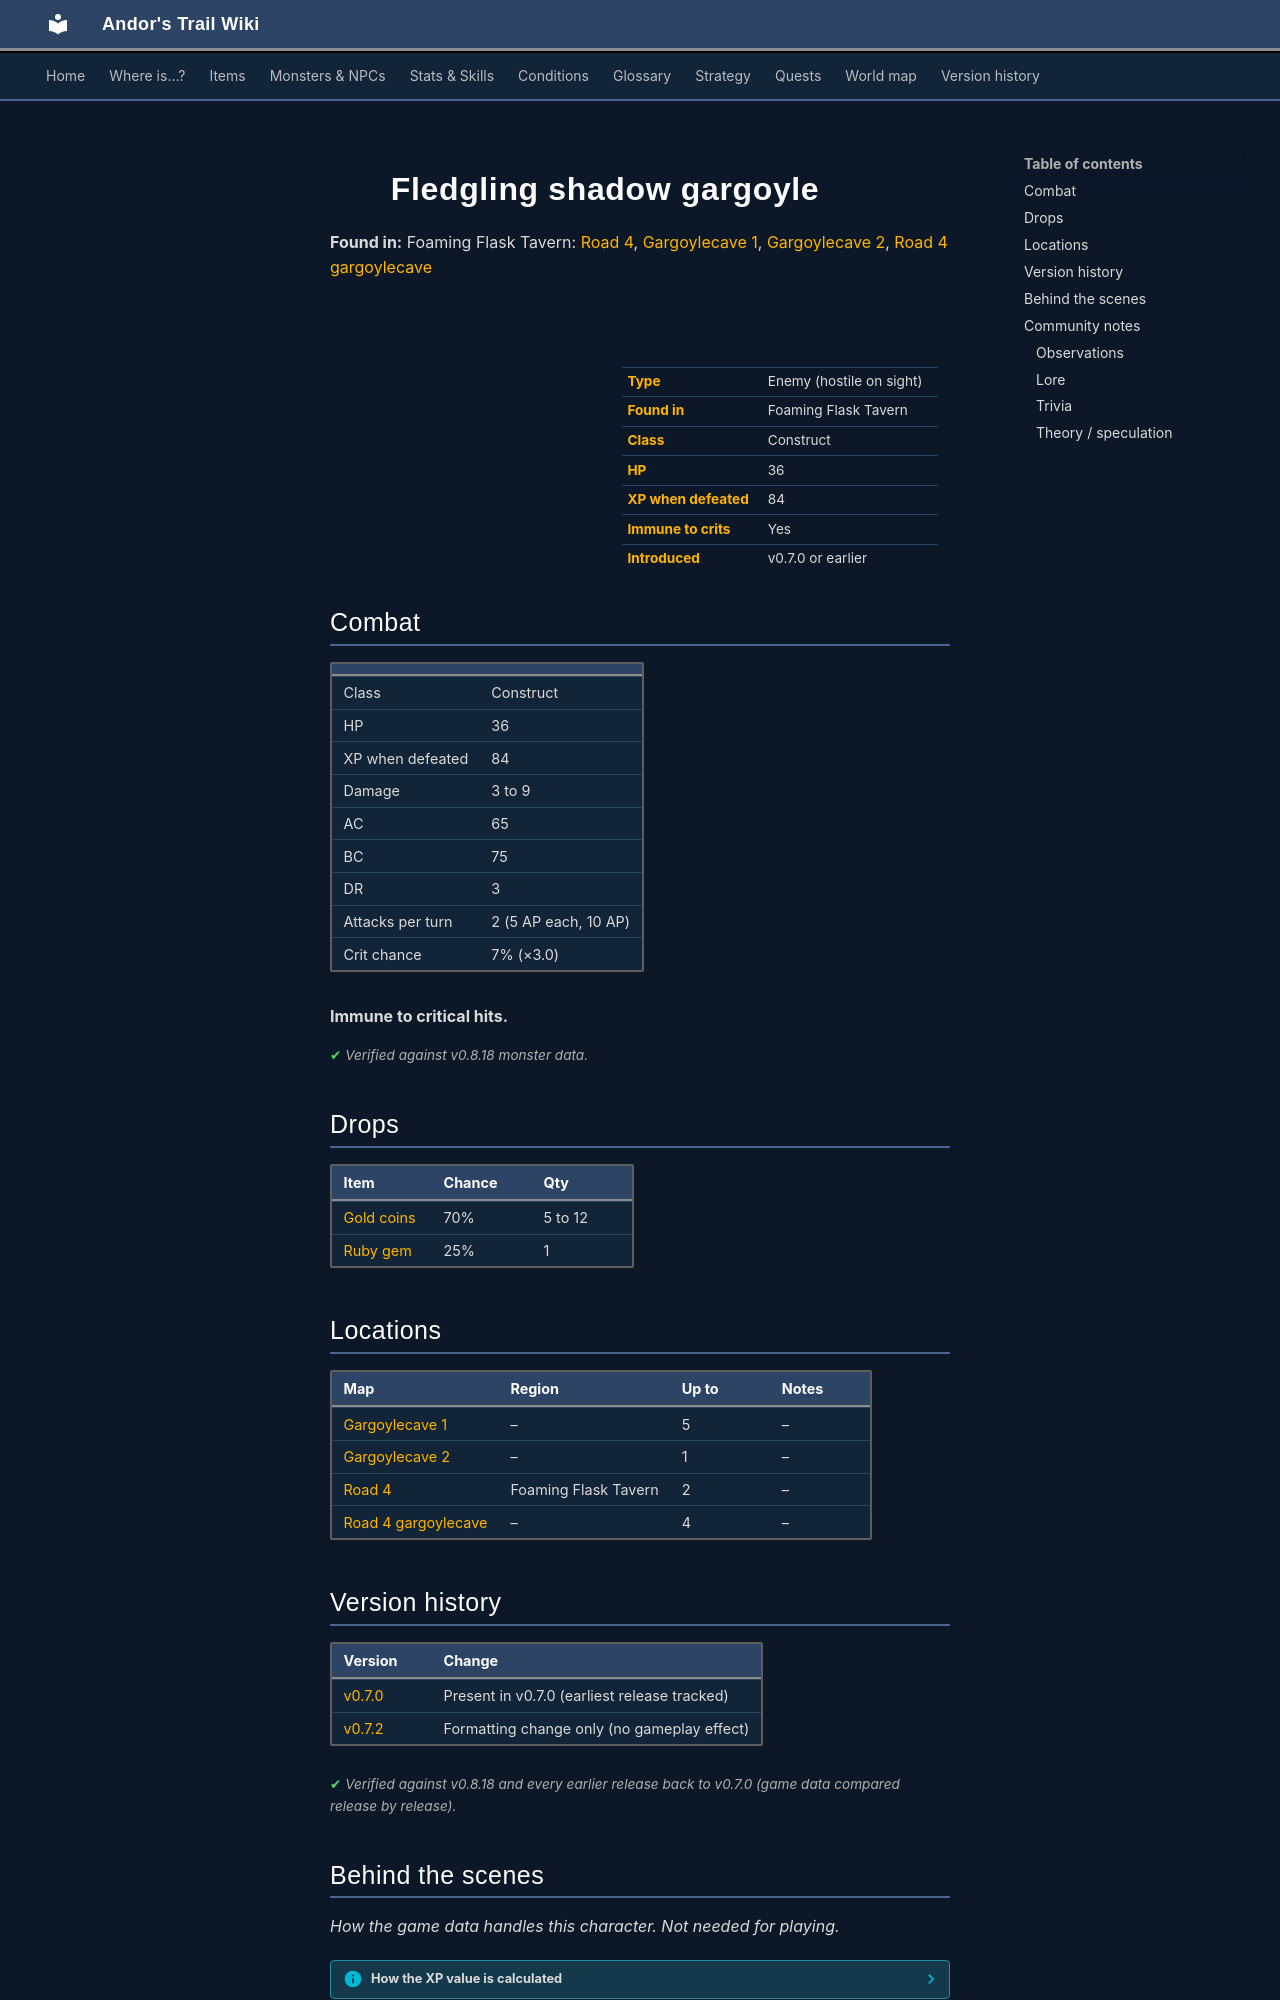

repository: asdfghjkl628/Andor-s-Trail-Wikiiii · page: monsters/fledgling_shadow_gargoyle/index.html · generator: mkdocs

---
description: "Fledgling shadow gargoyle is an enemy in Andor's Trail (construct) with 36 HP, worth 84 XP, found in Foaming Flask Tavern. Drops: Gold coins, Ruby gem."
---

# ![](../assets/icons/monsters/monsters_misc_1.png){ .sprite } Fledgling shadow gargoyle

**Found in:** Foaming Flask Tavern: [Road 4](../maps/road4.md), [Gargoylecave 1](../maps/gargoylecave1.md), [Gargoylecave 2](../maps/gargoylecave2.md), [Road 4 gargoylecave](../maps/road4_gargoylecave.md)

<div class="infobox" markdown>

<p class="ib-img"><img class="sprite" src="../../assets/icons/monsters/monsters_misc_1.png" alt=""></p>

| | |
|---|---|
| **Type** | Enemy (hostile on sight) |
| **Found in** | Foaming Flask Tavern |
| **Class** | Construct |
| **HP** | 36 |
| **XP when defeated** | 84 |
| **Immune to crits** | Yes |
| **Introduced** | v0.7.0 or earlier |

</div>

## Combat

| | |
|---|---|
| Class | Construct |
| HP | 36 |
| XP when defeated | 84 |
| Damage | 3 to 9 |
| AC | 65 |
| BC | 75 |
| DR | 3 |
| Attacks per turn | 2 (5 AP each, 10 AP) |
| Crit chance | 7% (×3.0) |

**Immune to critical hits.**


<p class="verified">Verified against v0.8.18 monster data.</p>

## Drops

| Item | Chance | Qty |
|---|---|---|
| [Gold coins](../items/gold.md) | 70% | 5 to 12 |
| [Ruby gem](../items/gem2.md) | 25% | 1 |

## Locations

| Map | Region | Up to | Notes |
|---|---|---|---|
| [Gargoylecave 1](../maps/gargoylecave1.md) | – | 5 | – |
| [Gargoylecave 2](../maps/gargoylecave2.md) | – | 1 | – |
| [Road 4](../maps/road4.md) | Foaming Flask Tavern | 2 | – |
| [Road 4 gargoylecave](../maps/road4_gargoylecave.md) | – | 4 | – |


## Version history

| Version | Change |
|---|---|
| [v0.7.0](../versions/0.7.0.md) | Present in v0.7.0 (earliest release tracked) |
| [v0.7.2](../versions/0.7.2.md) | Formatting change only (no gameplay effect) |

<p class="verified">Verified against v0.8.18 and every earlier release back to v0.7.0 (game data compared release by release).</p>


## Behind the scenes

*How the game data handles this character. Not needed for playing.*

??? info "How the XP value is calculated"

    The game computes each enemy's experience value when it loads the data (`MonsterTypeParser.java`):

    XP = ⌈(attacks per turn × attack chance × average damage × (1 + critical skill × critical multiplier) × 3 + HP × (1 + block chance) + 9 × damage resistance) × 0.7⌉

    Percentages are used as fractions (e.g. 60% = 0.6). Enemies whose attacks inflict a condition are worth 50 XP more. The More Exp skill adds a percentage on top.

??? info "Technical information"

    | | |
    |---|---|
    | Entry ID | `fledgling_shadow_gargoyle` |
    | Type (wiki) | Enemy |
    | Spawn group | `shadowgarg1` |
    | Loot table | `shadowgarg1` |
    | Conversation | – |
    | Faction | – |
    | Movement | – |
    | Icon | `monsters_misc:1` |
    | Defined in | `res/raw/monsterlist_v068_npcs.json` |

    Raw data:

    ```json
    {
     "id": "fledgling_shadow_gargoyle",
     "name": "Fledgling shadow gargoyle",
     "iconID": "monsters_misc:1",
     "maxHP": 36,
     "monsterClass": "construct",
     "attackDamage": {
      "min": 3,
      "max": 9
     },
     "spawnGroup": "shadowgarg1",
     "droplistID": "shadowgarg1",
     "attackCost": 5,
     "attackChance": 65,
     "criticalSkill": 8,
     "criticalMultiplier": 3.0,
     "blockChance": 75,
     "damageResistance": 3
    }
    ```


## Community notes

<small>Written by players, not generated from game data. **Observations**: what players notice in-game · **Lore**: the in-world story · **Trivia**: real-world facts, references, development history · **Theory / speculation**: unconfirmed ideas; may just be unfinished content</small>

### Observations

*No notes yet. Contributions are welcome: [add a note](https://github.com/asdfghjkl628/Andor-s-Trail-Wikiiii/new/main/notes/monsters?filename=fledgling_shadow_gargoyle.md&value=%23%23%20Observations%0A%0A%3C%21--%20what%20players%20notice%20in-game%20--%3E%0A%0A%23%23%20Lore%0A%0A%3C%21--%20the%20in-world%20story%20--%3E%0A%0A%23%23%20Trivia%0A%0A%3C%21--%20real-world%20facts%2C%20references%2C%20development%20history%20--%3E%0A%0A%23%23%20Theory%20/%20speculation%0A%0A%3C%21--%20unconfirmed%20ideas%3B%20may%20just%20be%20unfinished%20content%20--%3E%0A).*
